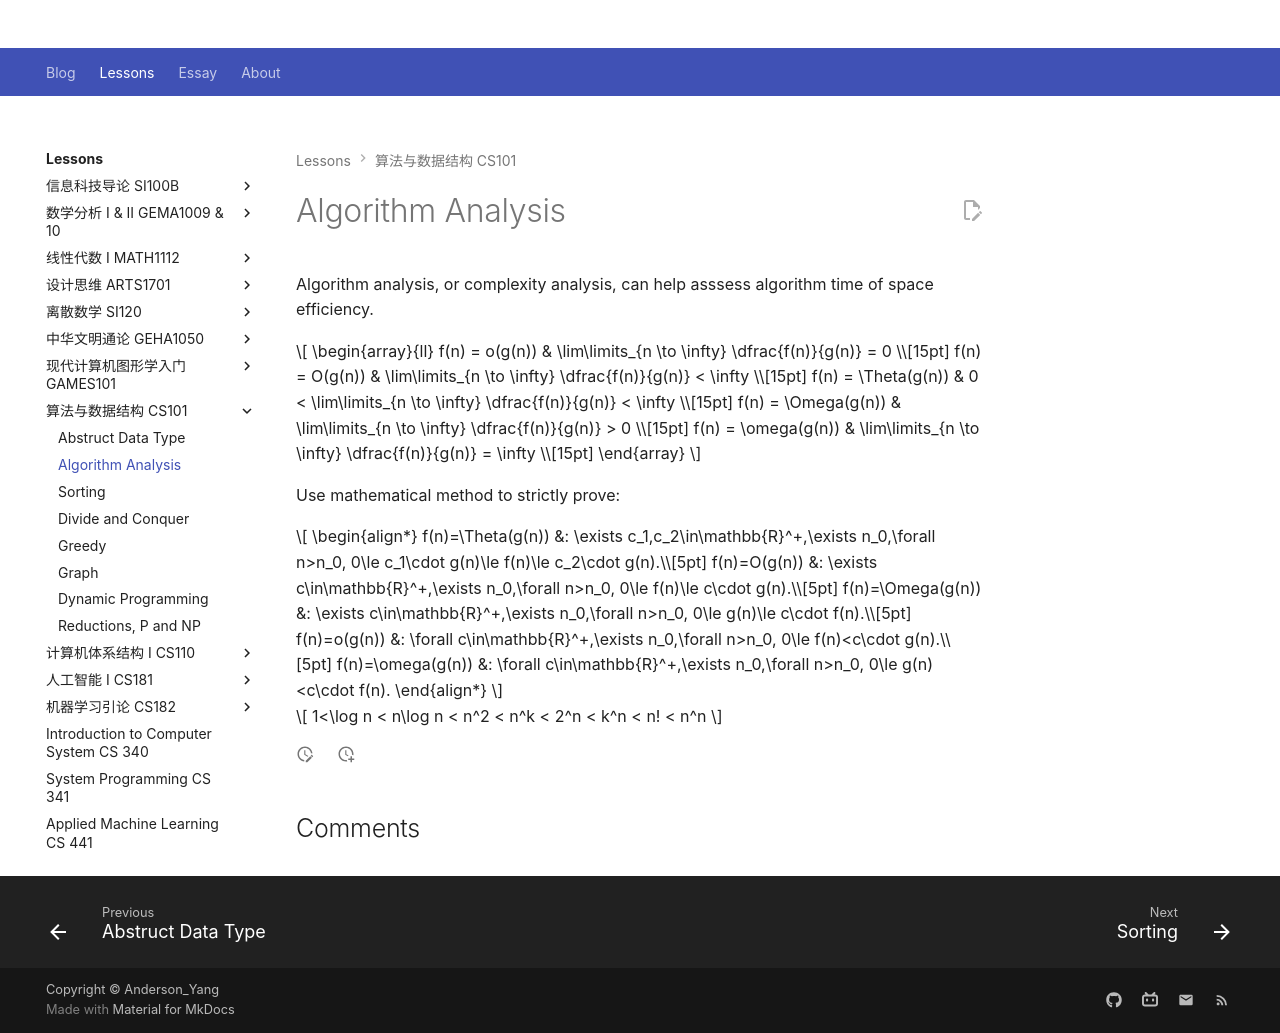

repository: Github-Anderson/Github-Anderson.github.io · page: lessons/CS101/algo-analysis/index.html · generator: mkdocs

---
comments: true
---

# Algorithm Analysis

Algorithm analysis, or complexity analysis, can help asssess algorithm time of space efficiency.

$$
\begin{array}{ll}
	f(n) = o(g(n)) & \lim\limits_{n \to \infty} \dfrac{f(n)}{g(n)} = 0 \\[15pt]
	f(n) = O(g(n)) & \lim\limits_{n \to \infty} \dfrac{f(n)}{g(n)} < \infty \\[15pt]
	f(n) = \Theta(g(n)) & 0 < \lim\limits_{n \to \infty} \dfrac{f(n)}{g(n)} < \infty \\[15pt]
	f(n) = \Omega(g(n)) & \lim\limits_{n \to \infty} \dfrac{f(n)}{g(n)} > 0 \\[15pt]
	f(n) = \omega(g(n)) & \lim\limits_{n \to \infty} \dfrac{f(n)}{g(n)} = \infty \\[15pt]
\end{array}
$$

Use mathematical method to strictly prove:

$$
\begin{align*}
	f(n)=\Theta(g(n)) &: \exists c_1,c_2\in\mathbb{R}^+,\exists n_0,\forall n>n_0, 0\le c_1\cdot g(n)\le f(n)\le c_2\cdot g(n).\\[5pt]
	f(n)=O(g(n)) &: \exists c\in\mathbb{R}^+,\exists n_0,\forall n>n_0, 0\le f(n)\le c\cdot g(n).\\[5pt]
	f(n)=\Omega(g(n)) &: \exists c\in\mathbb{R}^+,\exists n_0,\forall n>n_0, 0\le g(n)\le c\cdot f(n).\\[5pt]
	f(n)=o(g(n)) &: \forall c\in\mathbb{R}^+,\exists n_0,\forall n>n_0, 0\le f(n)<c\cdot g(n).\\[5pt]
	f(n)=\omega(g(n)) &: \forall c\in\mathbb{R}^+,\exists n_0,\forall n>n_0, 0\le g(n)<c\cdot f(n).
\end{align*}
$$

$$
1<\log n < n\log n < n^2 < n^k < 2^n < k^n < n! < n^n
$$
